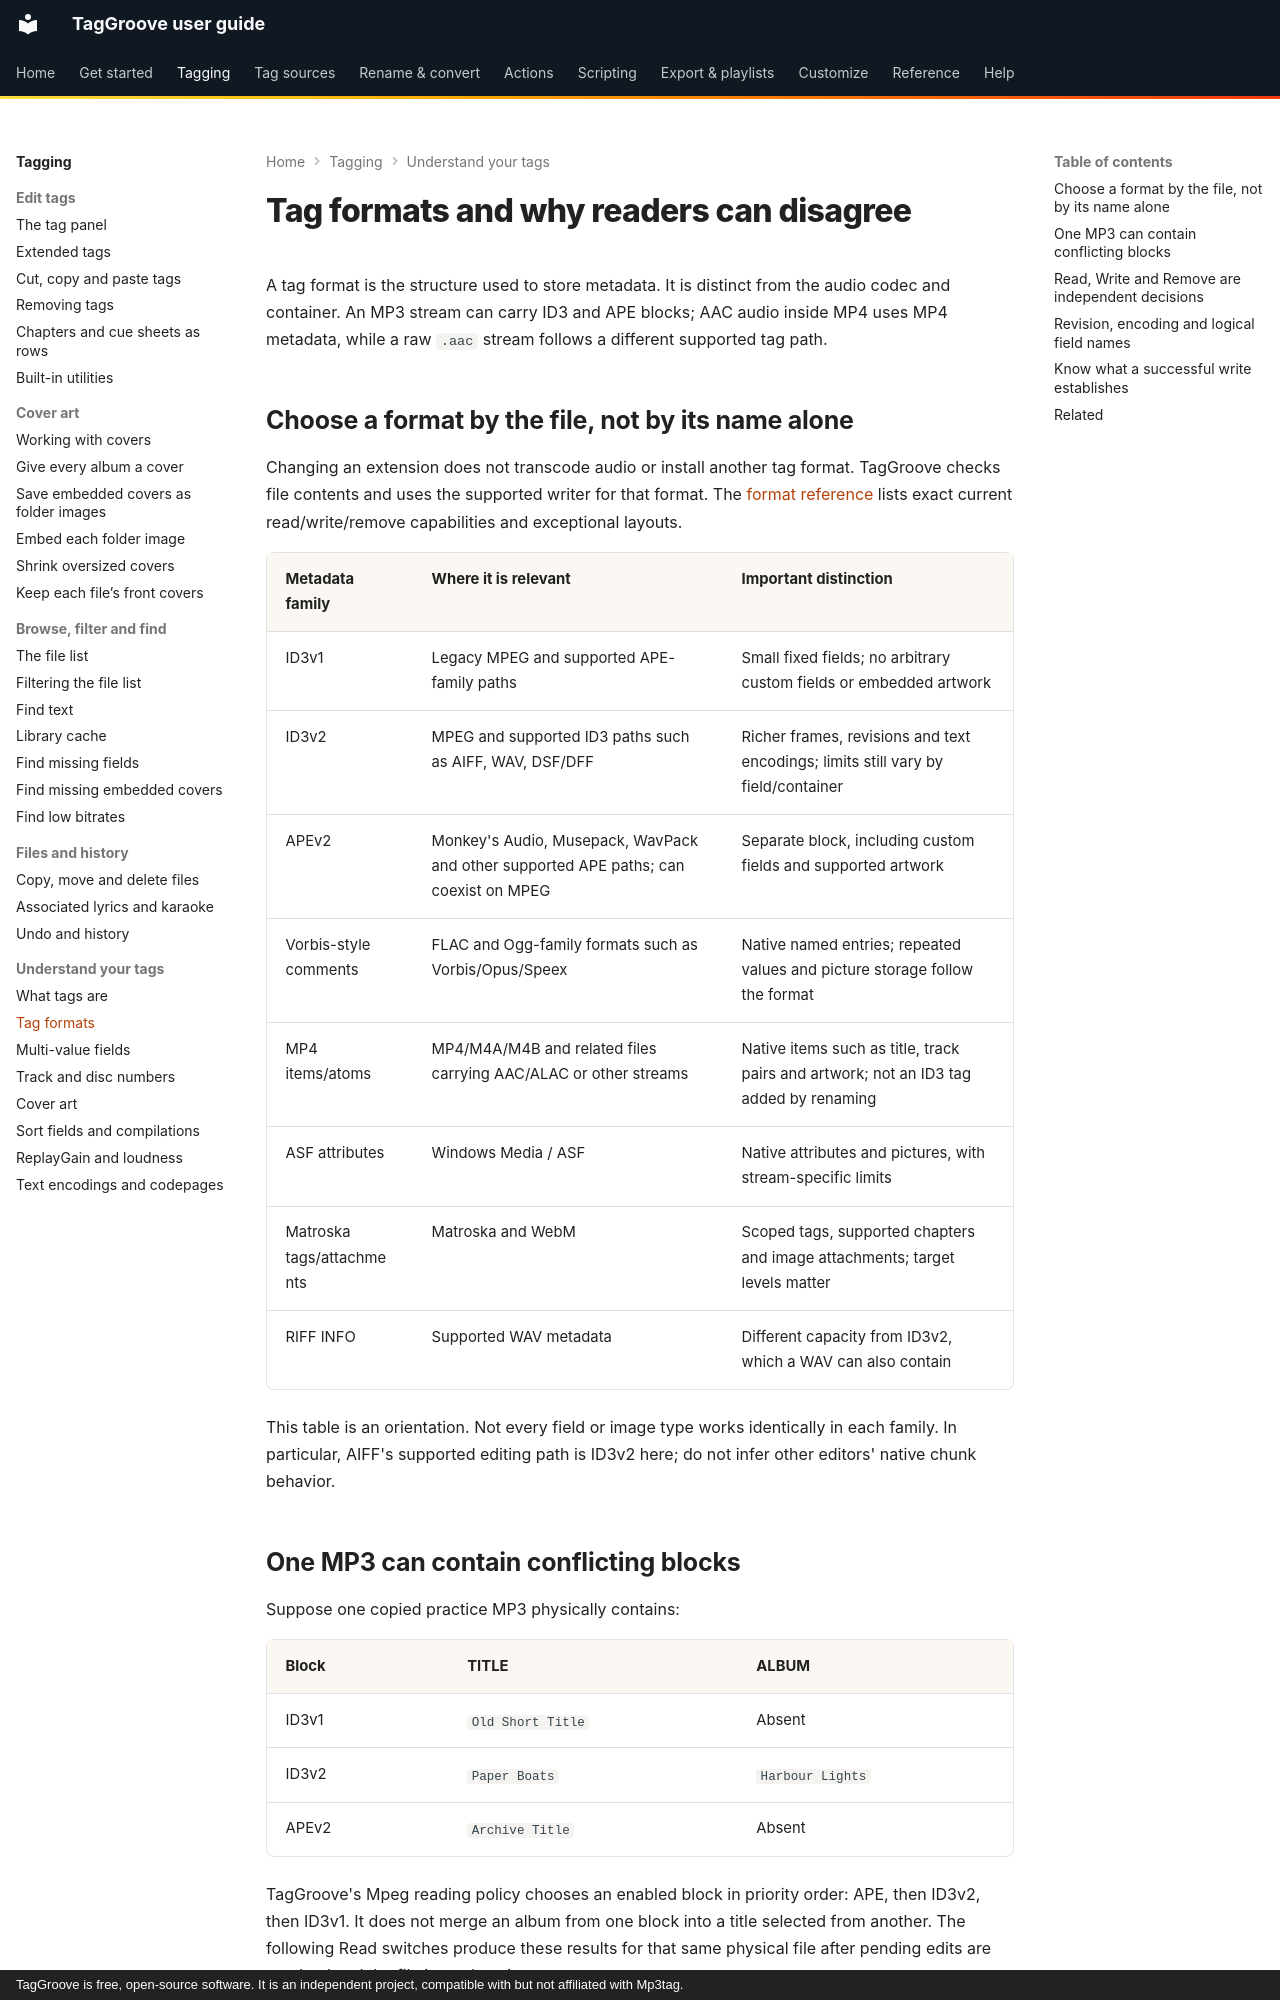

repository: johnneerdael/TagGroove · page: tagging/concepts/tag-formats/index.html · generator: mkdocs · copyright: TagGroove is free, open-source software. It is an independent project, compatible with but not affiliated with Mp3tag.

# Tag formats and why readers can disagree

A tag format is the structure used to store metadata. It is distinct from
the audio codec and container. An MP3 stream can carry ID3 and APE blocks;
AAC audio inside MP4 uses MP4 metadata, while a raw `.aac` stream follows a
different supported tag path.

## Choose a format by the file, not by its name alone

Changing an extension does not transcode audio or install another tag format.
TagGroove checks file contents and uses the supported writer for that format.
The [format reference](../../reference/file-formats.md) lists exact current
read/write/remove capabilities and exceptional layouts.

| Metadata family | Where it is relevant | Important distinction |
|---|---|---|
| ID3v1 | Legacy MPEG and supported APE-family paths | Small fixed fields; no arbitrary custom fields or embedded artwork |
| ID3v2 | MPEG and supported ID3 paths such as AIFF, WAV, DSF/DFF | Richer frames, revisions and text encodings; limits still vary by field/container |
| APEv2 | Monkey's Audio, Musepack, WavPack and other supported APE paths; can coexist on MPEG | Separate block, including custom fields and supported artwork |
| Vorbis-style comments | FLAC and Ogg-family formats such as Vorbis/Opus/Speex | Native named entries; repeated values and picture storage follow the format |
| MP4 items/atoms | MP4/M4A/M4B and related files carrying AAC/ALAC or other streams | Native items such as title, track pairs and artwork; not an ID3 tag added by renaming |
| ASF attributes | Windows Media / ASF | Native attributes and pictures, with stream-specific limits |
| Matroska tags/attachments | Matroska and WebM | Scoped tags, supported chapters and image attachments; target levels matter |
| RIFF INFO | Supported WAV metadata | Different capacity from ID3v2, which a WAV can also contain |

This table is an orientation. Not every field or image type works
identically in each family. In particular, AIFF's supported editing
path is ID3v2 here; do not infer other editors' native chunk behavior.
